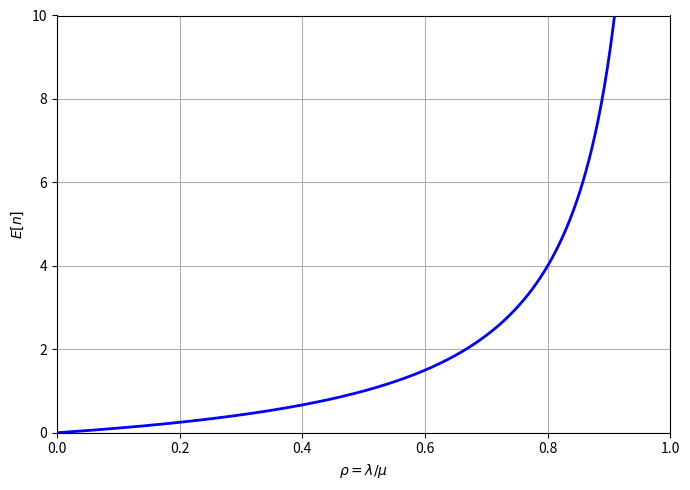

This chart was generated by the following Python code:
# HW4 (2c): Plot E[n] vs rho for an M/M/1 queue
# X-axis: 0 to 1, Y-axis: 0 to 10, no asymptote line

import numpy as np
import matplotlib.pyplot as plt

def En_MM1(rho):
    """
    Expected number in system for M/M/1 queue:
        E[n] = rho / (1 - rho), for 0 <= rho < 1
    Returns NaN if rho >= 1 (unstable).
    """
    rho = np.asarray(rho, dtype=float)
    out = np.full_like(rho, np.nan, dtype=float)
    mask = (rho >= 0) & (rho < 1)
    out[mask] = rho[mask] / (1 - rho[mask])
    return out

print("HW4, 2-(c)")

# Define rho values
rhos = np.linspace(0.0, 0.999, 600)
En_vals = En_MM1(rhos)

# Plot
plt.figure(figsize=(7,5))
plt.plot(rhos, En_vals, linewidth=2, color="blue")

# Set requested axis ranges
plt.xlim(0.0, 1.0)
plt.ylim(0, 10)

plt.xlabel(r"$\rho = \lambda/\mu$")
plt.ylabel(r"$E[n]$")
plt.grid(True)
plt.tight_layout()
plt.show()
